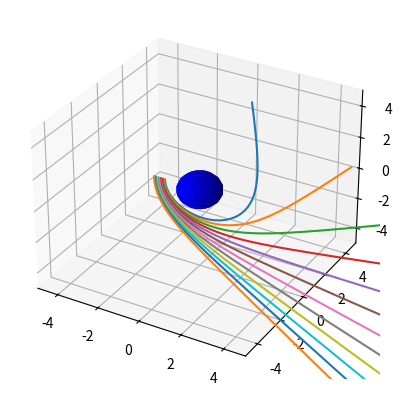

This figure's Python source:
import numpy as np
import matplotlib.pyplot as plt
from scipy.integrate import odeint
from mpl_toolkits import mplot3d

def plot_circle(ax, rad):
    u, v = np.mgrid[0:2*np.pi:20j, 0:np.pi:10j]
    x = rad*np.cos(u)*np.sin(v)
    y = rad*np.sin(u)*np.sin(v)
    z = rad*np.cos(v)
    ax.plot_surface(x, y, z,color='blue')

r_s = 1
def odeset(x,tau):
    t, td, r, rd, th, thd, ph, phd = x
    if r < 1.01*r_s:
        return 0*x
    omrsor = 1-r_s/r

    tdd = -omrsor**(-1)*r_s/r**2*rd*td

    rdd = 0.5*omrsor**(-1)*r_s/r**2*rd**2 -0.5*omrsor*r_s/r**2*td**2 + r*omrsor*(thd**2 + np.sin(th)**2*phd**2)

    thdd = -2/r*thd*rd+np.sin(th)*np.cos(th)*phd**2

    phdd = -2/r*phd*rd - 2*(1/np.tan(th))*phd*thd

    dxdt = [
        td,
        tdd,
        rd,
        rdd,
        thd,
        thdd,
        phd,
        phdd
            ]
    return dxdt

tau = np.linspace(0,20, 1000)

y0 = [
        [0,1.5,1.7,0,np.pi/2,0.5,np.pi,0],
        [0,1.5,1.75,0,np.pi/2,0.5,np.pi,0],
        [0,1.5,1.8,0,np.pi/2,0.5,np.pi,0],
        [0,1.5,1.85,0,np.pi/2,0.5,np.pi,0],
        [0,1.5,1.9,0,np.pi/2,0.5,np.pi,0],
        [0,1.5,1.95,0,np.pi/2,0.5,np.pi,0],
        [0,1.5,2,0,np.pi/2,0.5,np.pi,0],
        [0,1.5,2.05,0,np.pi/2,0.5,np.pi,0],
        [0,1.5,2.1,0,np.pi/2,0.5,np.pi,0],
        [0,1.5,2.15,0,np.pi/2,0.5,np.pi,0],
        [0,1.5,2.2,0,np.pi/2,0.5,np.pi,0],
        [0,1.5,2.25,0,np.pi/2,0.5,np.pi,0]
]

ax = plt.axes(projection='3d')


for y in y0:
    sol = odeint(odeset, y, tau)
    t_sol = sol[:,0]
    r_sol = sol[:,2]
    th_sol = sol[:,4]
    ph_sol = sol[:,6]
    x_sol = r_sol*np.sin(th_sol)*np.cos(ph_sol)
    y_sol = r_sol*np.sin(th_sol)*np.sin(ph_sol)
    z_sol = r_sol*np.cos(th_sol)

    ax.plot(x_sol, y_sol, z_sol)

plot_circle(ax,r_s)
#plt.axis('square')
plotrange = 10
plt.xlim(-plotrange/2,plotrange/2)
plt.ylim(-plotrange/2,plotrange/2)
ax.set_zlim(-plotrange/2,plotrange/2)

plt.show()
